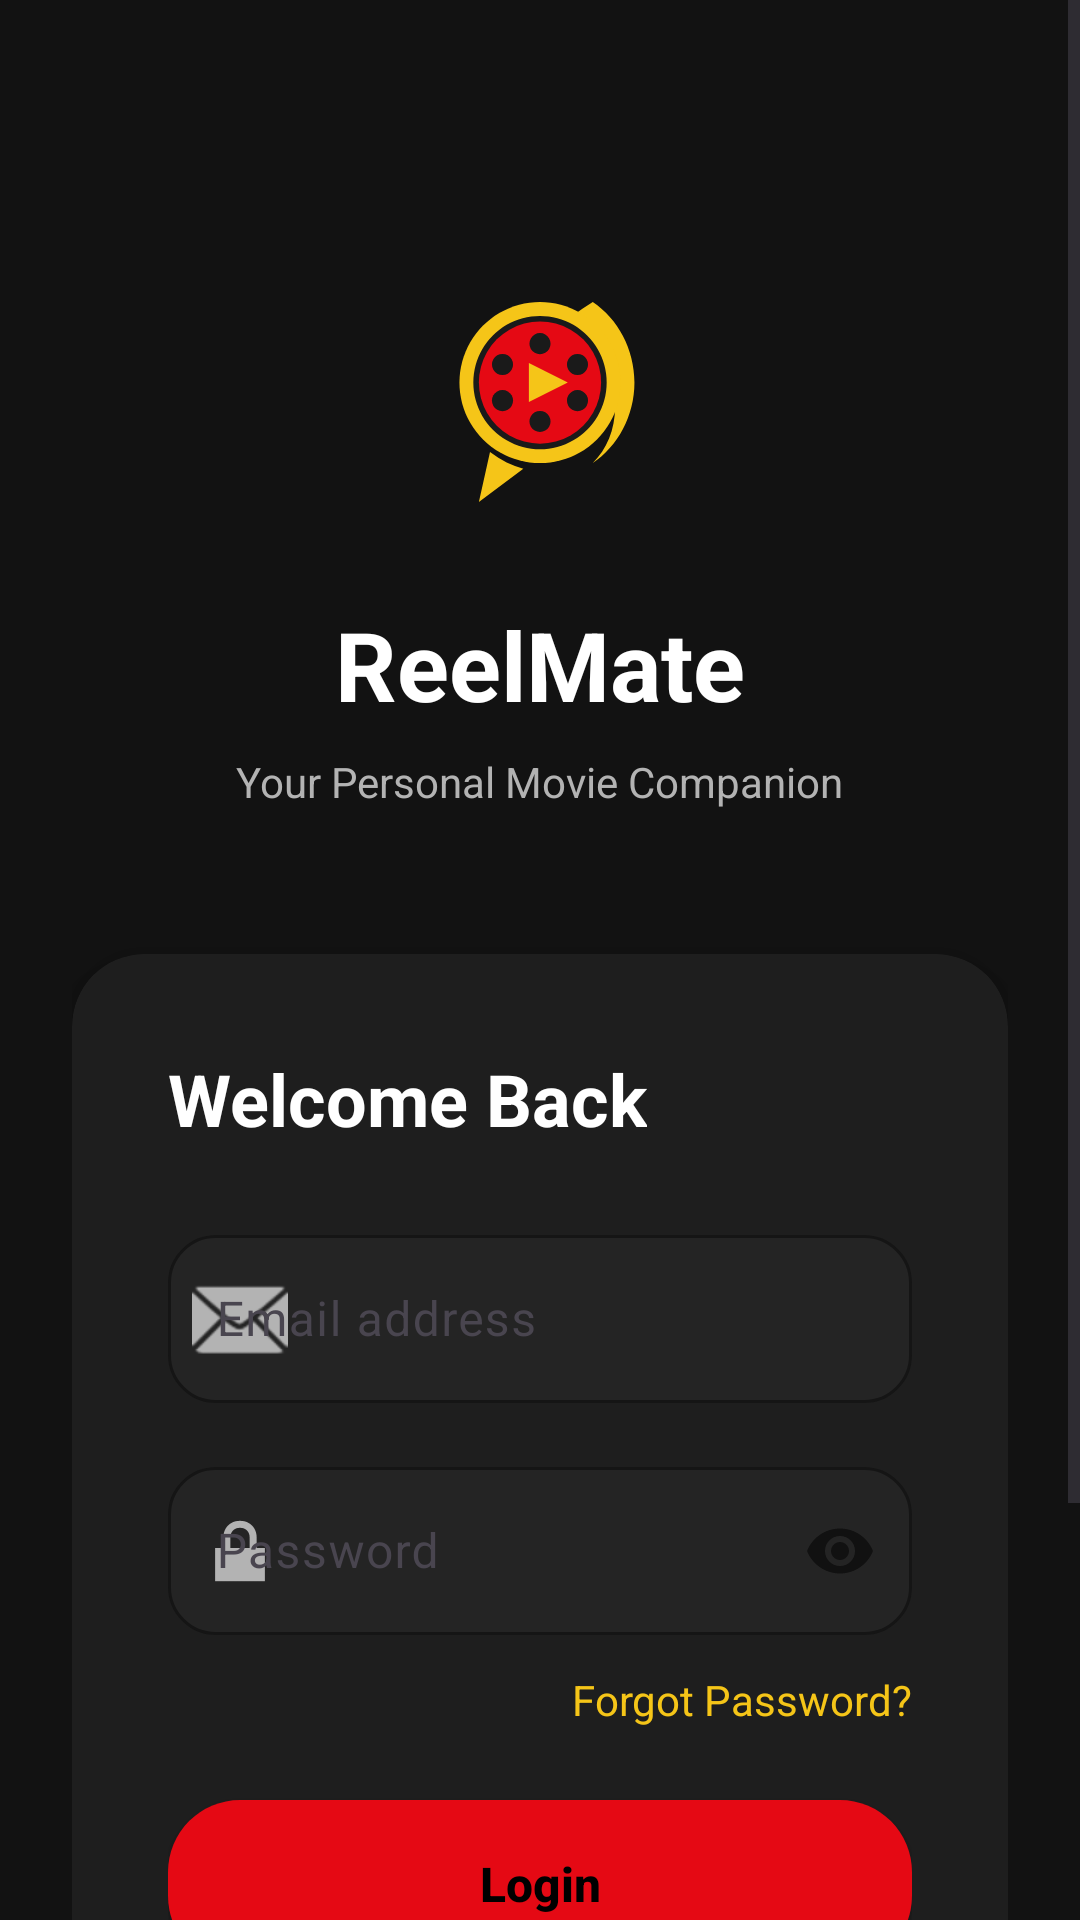

Write the Android layout XML for this screen, with the resource values it uses.
<!-- AndroidManifest.xml: application theme Theme.NewReelMate -->
<!-- res/layout/activity_login.xml -->
<?xml version="1.0" encoding="utf-8"?>
<ScrollView xmlns:android="http://schemas.android.com/apk/res/android"
    xmlns:app="http://schemas.android.com/apk/res-auto"
    android:layout_width="match_parent"
    android:layout_height="match_parent"
    android:background="@color/background_primary"
    android:fillViewport="true">

    <LinearLayout
        android:layout_width="match_parent"
        android:layout_height="wrap_content"
        android:orientation="vertical"
        android:gravity="center_horizontal"
        android:padding="24dp">

        
        <ImageView
            android:id="@+id/logoImageView"
            android:layout_width="100dp"
            android:layout_height="100dp"
            android:layout_marginTop="60dp"
            android:contentDescription="@string/app_name"
            android:src="@drawable/ic_launcher_foreground"
            android:background="@color/background_primary" />

        <TextView
            android:layout_width="wrap_content"
            android:layout_height="wrap_content"
            android:layout_marginTop="16dp"
            android:text="@string/app_name"
            android:textColor="@color/text_primary"
            android:textSize="32sp"
            android:textStyle="bold" />

        <TextView
            android:layout_width="wrap_content"
            android:layout_height="wrap_content"
            android:layout_marginTop="8dp"
            android:text="@string/tagline"
            android:textColor="@color/text_secondary"
            android:textSize="14sp" />

        
        <androidx.cardview.widget.CardView
            android:layout_width="match_parent"
            android:layout_height="wrap_content"
            android:layout_marginTop="48dp"
            app:cardBackgroundColor="@color/background_secondary"
            app:cardCornerRadius="24dp"
            app:cardElevation="8dp">

            <LinearLayout
                android:layout_width="match_parent"
                android:layout_height="wrap_content"
                android:orientation="vertical"
                android:padding="32dp">

                <TextView
                    android:id="@+id/titleTextView"
                    android:layout_width="wrap_content"
                    android:layout_height="wrap_content"
                    android:text="@string/welcome_back"
                    android:textColor="@color/text_primary"
                    android:textSize="24sp"
                    android:textStyle="bold" />

                
                <com.google.android.material.textfield.TextInputLayout
                    android:layout_width="match_parent"
                    android:layout_height="wrap_content"
                    android:layout_marginTop="24dp"
                    app:boxBackgroundColor="@color/background_tertiary"
                    app:boxCornerRadiusBottomEnd="16dp"
                    app:boxCornerRadiusBottomStart="16dp"
                    app:boxCornerRadiusTopEnd="16dp"
                    app:boxCornerRadiusTopStart="16dp"
                    app:boxStrokeColor="@color/border_color"
                    app:hintTextColor="@color/text_secondary"
                    app:startIconDrawable="@android:drawable/ic_dialog_email"
                    app:startIconTint="@color/text_secondary">

                    <com.google.android.material.textfield.TextInputEditText
                        android:id="@+id/emailEditText"
                        android:layout_width="match_parent"
                        android:layout_height="56dp"
                        android:hint="@string/email_hint"
                        android:inputType="textEmailAddress"
                        android:textColor="@color/text_primary"
                        android:textColorHint="@color/text_secondary" />
                </com.google.android.material.textfield.TextInputLayout>

                
                <com.google.android.material.textfield.TextInputLayout
                    android:layout_width="match_parent"
                    android:layout_height="wrap_content"
                    android:layout_marginTop="16dp"
                    app:boxBackgroundColor="@color/background_tertiary"
                    app:boxCornerRadiusBottomEnd="16dp"
                    app:boxCornerRadiusBottomStart="16dp"
                    app:boxCornerRadiusTopEnd="16dp"
                    app:boxCornerRadiusTopStart="16dp"
                    app:boxStrokeColor="@color/border_color"
                    app:hintTextColor="@color/text_secondary"
                    app:passwordToggleEnabled="true"
                    app:startIconDrawable="@android:drawable/ic_lock_lock"
                    app:startIconTint="@color/text_secondary">

                    <com.google.android.material.textfield.TextInputEditText
                        android:id="@+id/passwordEditText"
                        android:layout_width="match_parent"
                        android:layout_height="56dp"
                        android:hint="@string/password_hint"
                        android:inputType="textPassword"
                        android:textColor="@color/text_primary"
                        android:textColorHint="@color/text_secondary" />
                </com.google.android.material.textfield.TextInputLayout>

                
                <TextView
                    android:id="@+id/forgotPasswordTextView"
                    android:layout_width="wrap_content"
                    android:layout_height="wrap_content"
                    android:layout_gravity="end"
                    android:layout_marginTop="12dp"
                    android:text="@string/forgot_password"
                    android:textColor="@color/primary_yellow"
                    android:textSize="14sp" />

                
                <Button
                    android:id="@+id/loginButton"
                    android:layout_width="match_parent"
                    android:layout_height="56dp"
                    android:layout_marginTop="24dp"
                    android:background="@drawable/button_primary"
                    android:text="@string/login"
                    android:textAllCaps="false"
                    android:textColor="@color/black"
                    android:textSize="16sp"
                    android:textStyle="bold" />

            </LinearLayout>

        </androidx.cardview.widget.CardView>

        
        <LinearLayout
            android:layout_width="wrap_content"
            android:layout_height="wrap_content"
            android:layout_marginTop="24dp"
            android:orientation="horizontal">

            <TextView
                android:id="@+id/authPromptTextView"
                android:layout_width="wrap_content"
                android:layout_height="wrap_content"
                android:text="@string/dont_have_account"
                android:textColor="@color/text_secondary"
                android:textSize="14sp" />

            <TextView
                android:id="@+id/toggleAuthTextView"
                android:layout_width="wrap_content"
                android:layout_height="wrap_content"
                android:layout_marginStart="4dp"
                android:text="@string/register"
                android:textColor="@color/primary_red"
                android:textSize="14sp"
                android:textStyle="bold" />

        </LinearLayout>

        
        <TextView
            android:layout_width="match_parent"
            android:layout_height="wrap_content"
            android:layout_marginTop="32dp"
            android:gravity="center"
            android:text="@string/terms_privacy"
            android:textColor="@color/text_secondary"
            android:textSize="12sp" />

    </LinearLayout>

</ScrollView>
<!-- resources referenced by this layout -->
<resources>
  <color name="background_primary">#121212</color>
  <color name="background_secondary">#1E1E1E</color>
  <color name="background_tertiary">#242424</color>
  <color name="black">#FF000000</color>
  <color name="border_color">#2A2A2A</color>
  <color name="primary_red">#E50914</color>
  <color name="primary_yellow">#F5C518</color>
  <color name="text_primary">#FFFFFF</color>
  <color name="text_secondary">#B3B3B3</color>
  <!-- drawable button_primary (drawable) -->
  <?xml version="1.0" encoding="utf-8"?>
  <shape xmlns:android="http://schemas.android.com/apk/res/android">
      <solid android:color="@color/primary_red" />
      <corners android:radius="24dp" />
  </shape>
  <!-- drawable ic_launcher_foreground (drawable) -->
  <vector xmlns:android="http://schemas.android.com/apk/res/android"
      android:width="108dp"
      android:height="108dp"
      android:viewportWidth="108"
      android:viewportHeight="108">
  
      
  
      
      
      <path
          android:fillColor="#F5C518"
          android:pathData="
            M73,18
            C82,24 88,35 88,47
            C88,59 82,70 73,76
            C78,71 81,64 81,56
            C81,50 79,44 75,40
            C71,35 65,31 58,29
            C63,25 68,21 73,18Z" />
  
      
      <path
          android:fillColor="#F5C518"
          android:pathData="
            M36,72
            L32,90
            L48,78
            C44,77 40,75 36,72Z" />
  
      
      <path
          android:fillColor="#F5C518"
          android:pathData="
            M54,18
            A29,29 0 1,1 53.999,18 Z" />
  
      
      <path
          android:fillColor="#1A1A1A"
          android:pathData="
            M54,23
            A24,24 0 1,1 53.999,23 Z" />
  
      
      <path
          android:fillColor="#E50914"
          android:pathData="
            M54,25
            A22,22 0 1,1 53.999,25 Z" />
  
      
  
      
      <path
          android:fillColor="#1A1A1A"
          android:pathData="M54,29.2 A3.8,3.8 0 1,1 53.999,29.2 Z" />
  
      
      <path
          android:fillColor="#1A1A1A"
          android:pathData="M54,57.2 A3.8,3.8 0 1,1 53.999,57.2 Z" />
  
      
      <path
          android:fillColor="#1A1A1A"
          android:pathData="M40.5,36.7 A3.8,3.8 0 1,1 40.499,36.7 Z" />
  
      
      <path
          android:fillColor="#1A1A1A"
          android:pathData="M40.5,49.7 A3.8,3.8 0 1,1 40.499,49.7 Z" />
  
      
      <path
          android:fillColor="#1A1A1A"
          android:pathData="M67.5,36.7 A3.8,3.8 0 1,1 67.499,36.7 Z" />
  
      
      <path
          android:fillColor="#1A1A1A"
          android:pathData="M67.5,49.7 A3.8,3.8 0 1,1 67.499,49.7 Z" />
  
      
      <path
          android:fillColor="#F5C518"
          android:pathData="M50,40 L50,54 L64,47 Z" />
  
  </vector>
  <string name="app_name">ReelMate</string>
  <string name="dont_have_account">Don\'t have an account?</string>
  <string name="email_hint">Email address</string>
  <string name="forgot_password">Forgot Password?</string>
  <string name="login">Login</string>
  <string name="password_hint">Password</string>
  <string name="register">Register</string>
  <string name="tagline">Your Personal Movie Companion</string>
  <string name="terms_privacy">By continuing, you agree to our Terms of Service and Privacy Policy</string>
  <string name="welcome_back">Welcome Back</string>
  <style name="Theme.NewReelMate" parent="Base.Theme.NewReelMate" />
  <style name="Base.Theme.NewReelMate" parent="Theme.Material3.DayNight.NoActionBar">
          <item name="android:statusBarColor">@color/background_secondary</item>
          <item name="android:navigationBarColor">@color/background_secondary</item>
          <item name="android:windowLightStatusBar" tools:targetApi="m">false</item>
          <item name="android:windowDrawsSystemBarBackgrounds">true</item>
          <item name="android:enforceStatusBarContrast" tools:targetApi="q">false</item>
          <item name="android:enforceNavigationBarContrast" tools:targetApi="q">false</item>
      </style>
</resources>
